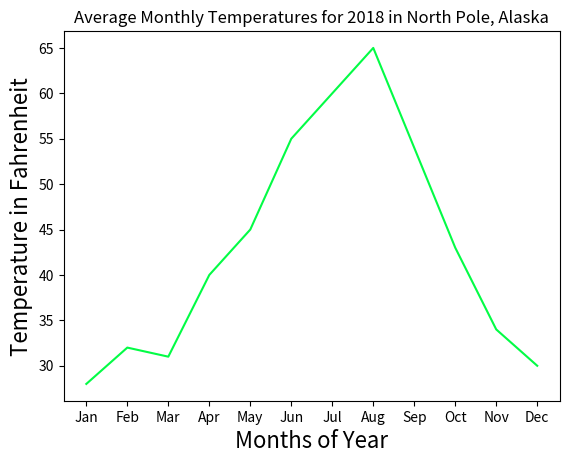

This figure's Python source:
import matplotlib.pyplot as plt

month = ["Jan","Feb","Mar","Apr","May","Jun","Jul","Aug","Sep","Oct","Nov","Dec"]
temp = [28,32,31,40,45,55,60,65,54,43,34,30]

plt.plot(month, temp, color="#03fc45")

plt.xlabel("Months of Year", fontsize=16)
plt.ylabel("Temperature in Fahrenheit", fontsize=16)

plt.title("Average Monthly Temperatures for 2018 in North Pole, Alaska")

plt.savefig("alaska_temps.png")